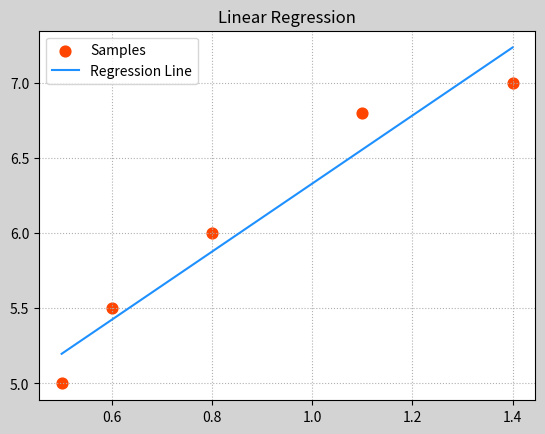
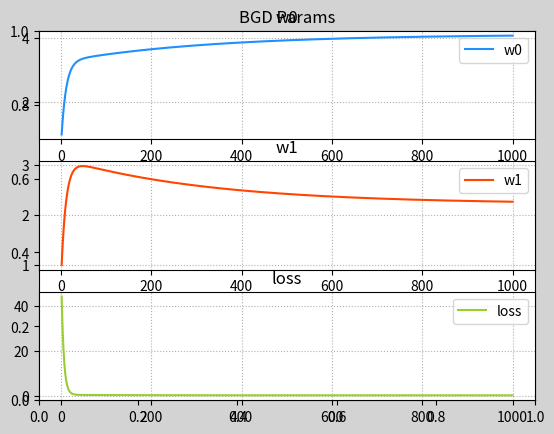

Write Python code to recreate these figures, in order. (Note: this script raises an exception after producing the figures.)
'''
    线性回归：
            输入        输出
            0.5      5.0
            0.6      5.5
            0.8      6.0
            1.1      6.8
            1.4      7.0
            ...
            y = f(x)

        预测函数：y = w0+w1x
                x: 输入
                y: 输出
                w0和w1: 模型参数

        所谓模型训练，就是根据已知的x和y，找到最佳的模型参数w0 和 w1，尽可能精确地描述出输入和输出的关系。
            如：5.0 = w0 + w1 × 0.5       5.5 = w0 + w1 × 0.6

        单样本误差：根据预测函数求出输入为x时的预测值：y' = w0 + w1x，单样本误差为1/2(y' - y)2。

        总样本误差：把所有单样本误差相加即是总样本误差：1/2 Σ(y' - y)2

        损失函数：loss = 1/2 Σ(w0 + w1x - y)2
            损失函数就是总样本误差关于模型参数w0 w1的函数，该函数属于三维数学模型，即需要找到一组w0 w1使得loss取极小值。

        示例：画图模拟梯度下降的过程
            1>整理训练集数据，自定义梯度下降算法规则，求出w0 ， w1 ，绘制回归线。
            2>绘制随着每次梯度下降，w0，w1，loss的变化曲线。
            3>基于三维曲面绘制梯度下降过程中的每一个点。
            4>基于等高线的方式绘制梯度下降的过程。
'''

import numpy as np
import matplotlib.pyplot as mp
from mpl_toolkits.mplot3d import axes3d
import warnings

warnings.filterwarnings('ignore')

train_x = np.array([0.5, 0.6, 0.8, 1.1, 1.4])
train_y = np.array([5.0, 5.5, 6.0, 6.8, 7.0])

# 实现梯度下降的过程
times = 1000  # 迭代次数
lrate = 0.01  # 学习率，取值不应太大
w0, w1 = [1], [1]  # 初始化模型参数，记录每次梯度下降的参数
losses = []  # 保存每次迭代过程中损失函数值
epoches = []  # 保存每次迭代过程的索引
for i in range(1, times + 1):
    # 输出每次下降时：w0,w1,loss值的变化
    epoches.append(i)
    loss = ((w0[-1] + w1[-1] * train_x - train_y) ** 2).sum() / 2
    losses.append(loss)
    print('{:4}> w0={:.6f},w1={:.6f},loss={:.6f}'.format(epoches[-1], w0[-1], w1[-1], losses[-1]))

    # 每次梯度下降过程，需要求出w0和w1的修正值，求修正值需要推导loss函数在w0及w1方向的偏导数
    d0 = (w0[-1] + w1[-1] * train_x - train_y).sum()
    d1 = ((w0[-1] + w1[-1] * train_x - train_y) * train_x).sum()
    # w0和w1的值不断修正
    w0.append(w0[-1] - lrate * d0)
    w1.append(w1[-1] - lrate * d1)
print(w0[-1], w1[-1])

pred_y = w0[-1] + w1[-1] * train_x

# 绘制样本点
mp.figure('Linear Regression', facecolor='lightgray')
mp.title('Linear Regression')
mp.grid(linestyle=':')
mp.scatter(train_x, train_y, s=60, c='orangered', label='Samples', marker='o')
# 绘制回归线
mp.plot(train_x, pred_y, color='dodgerblue', label='Regression Line')
mp.legend()

# 绘制随着每次梯度下降，w0，w1，loss的变化曲线。
mp.figure('BGD Params', facecolor='lightgray')
mp.title('BGD Params')
mp.tick_params(labelsize=10)
mp.subplot(311)
mp.title('w0')
mp.plot(epoches, w0[:-1], color='dodgerblue', label='w0')
mp.grid(linestyle=':')
mp.legend()

mp.subplot(312)
mp.title('w1')
mp.plot(epoches, w1[:-1], color='orangered', label='w1')
mp.grid(linestyle=':')
mp.legend()

mp.subplot(313)
mp.title('loss')
mp.plot(epoches, losses, color='yellowgreen', label='loss')
mp.grid(linestyle=':')
mp.legend()

# 基于三维曲面绘制梯度下降过程中的每一个点。
# 整理网格点坐标矩阵，计算每个点的loss绘制曲面

grid_w0, grid_w1 = np.meshgrid(np.linspace(0, 9, 500), np.linspace(0, 3.5, 500))
grid_loss = np.zeros_like(grid_w0)
for x, y in zip(train_x, train_y):
    grid_loss += ((grid_w0 + grid_w1 * x - y) ** 2) / 2
# 绘制3D损失函数图
mp.figure('Loss Function', facecolor='lightgray')
ax3d = mp.gca(projection='3d')
ax3d.set_xlabel('w0')
ax3d.set_ylabel('w1')
ax3d.set_zlabel('loss')
ax3d.plot_surface(grid_w0, grid_w1, grid_loss, cmap='jet')
# 绘制3D梯度下降曲线图
ax3d.plot(w0[:-1], w1[:-1], losses, 'o-', color='orangered', label='BGD', zorder=3)
mp.tight_layout()

# 基于等高线的方式绘制梯度下降的过程。
mp.figure('BGD Contour', facecolor='lightgray')
mp.title('BGD Contour')
mp.xlabel('w0')
mp.ylabel('w1')
mp.grid(linestyle=':')
cntr = mp.contour(grid_w0, grid_w1, grid_loss, c='black', linewidths=0.5)
mp.clabel(cntr, fmt='%.2f', inline_spacing=0.2, fontsize=8)
mp.contourf(grid_w0, grid_w1, grid_loss, cmap='jet')
mp.plot(w0[:-1], w1[:-1], c='orangered', label='BGD')
mp.legend()

mp.show()

# 输出结果：4.065692318299849 2.2634176028710415